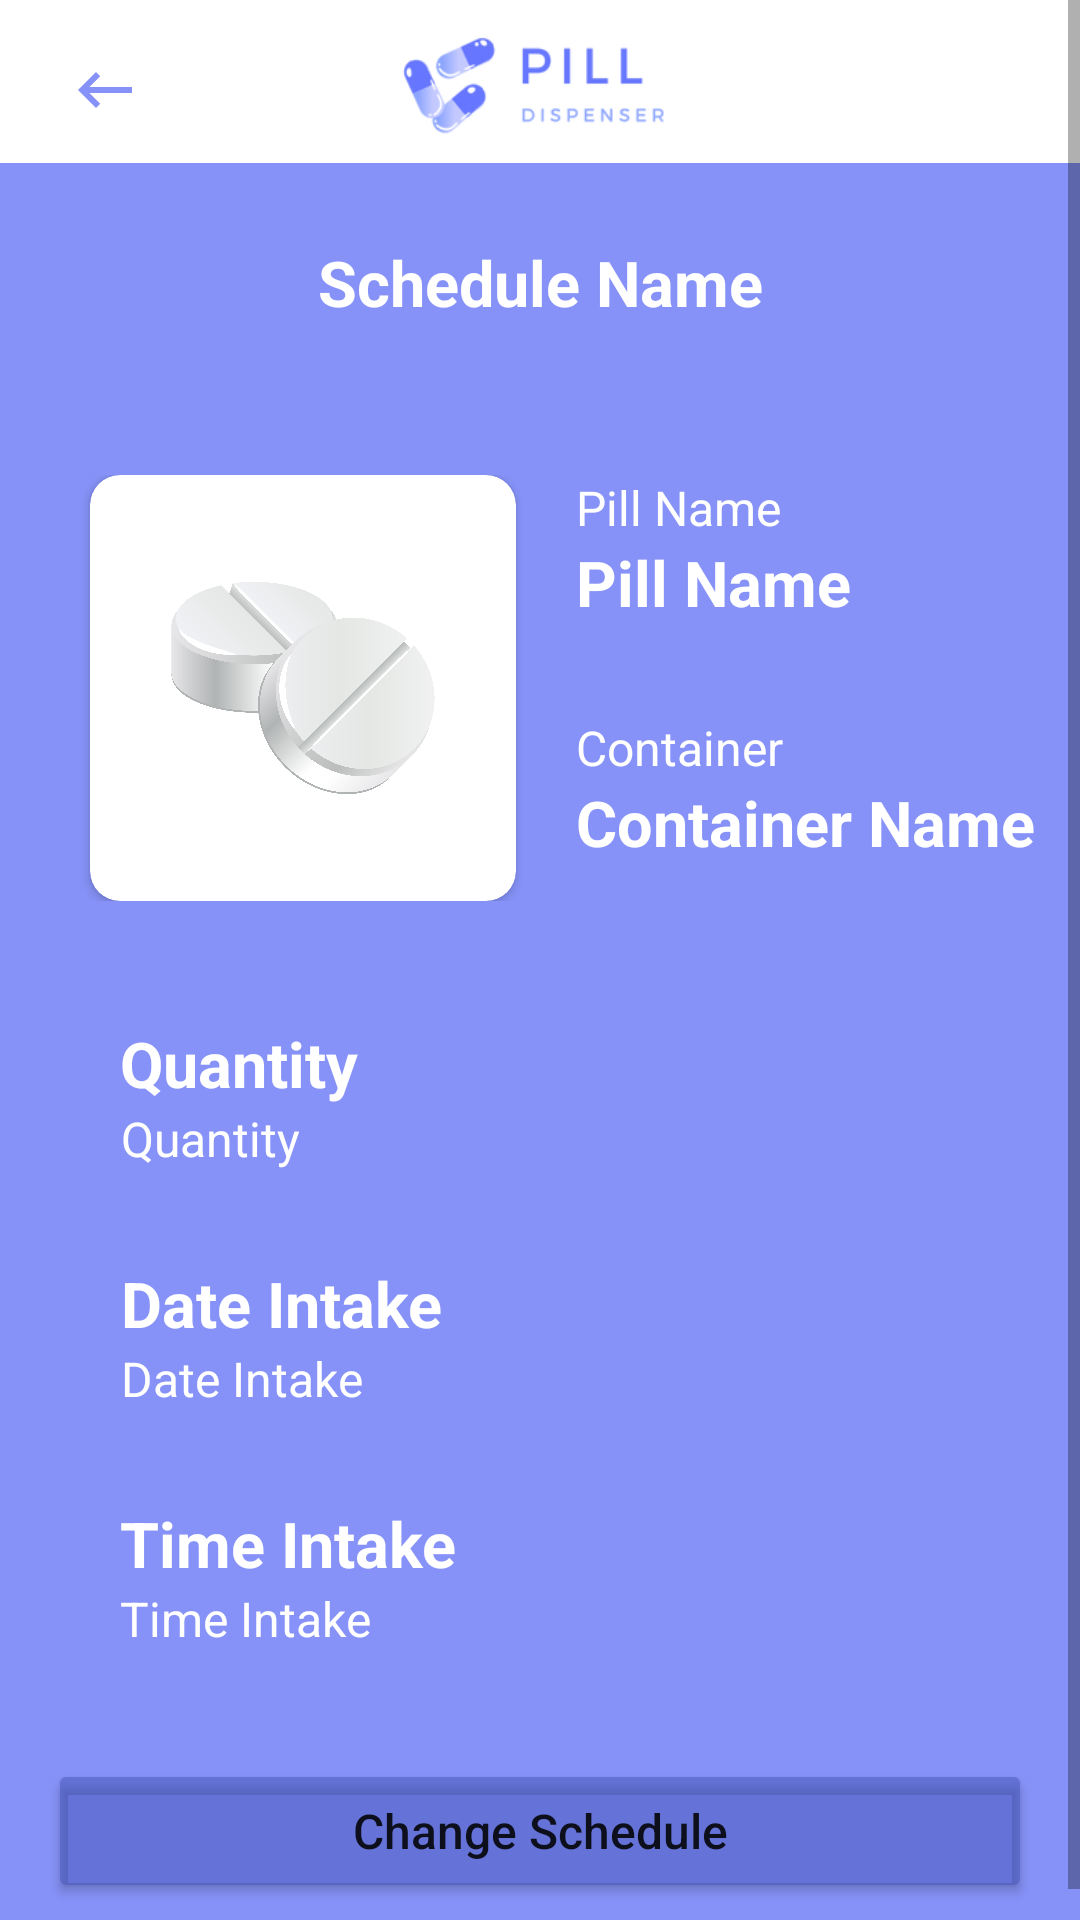

Produce the Android XML layout that renders to this screen, including the resource entries it uses.
<!-- AndroidManifest.xml: application theme Theme.BottomNavigation -->
<!-- res/layout/activity_display_pill_schedule.xml -->
<?xml version="1.0" encoding="utf-8"?>
<FrameLayout xmlns:android="http://schemas.android.com/apk/res/android"
    xmlns:tools="http://schemas.android.com/tools"
    android:layout_width="match_parent"
    android:layout_height="match_parent"
    xmlns:app="http://schemas.android.com/apk/res-auto"
    android:background="@color/lavender"
    tools:context=".DisplayPillSchedule">



    <ImageView
        android:id="@+id/imageView6"
        android:layout_width="wrap_content"
        android:layout_height="wrap_content"
        android:layout_marginTop="-150dp"
        app:srcCompat="@drawable/top_bg" />


    <RelativeLayout
        android:layout_width="match_parent"
        android:layout_height="wrap_content"
        android:layout_marginBottom="20dp">


        <ImageButton
            android:id="@+id/back_btn"
            android:layout_width="70dp"
            android:layout_height="60dp"
            android:foregroundGravity="left"
            android:layout_marginTop="0dp"
            android:src="@drawable/backbutton_bluebg"
            android:background="?attr/selectableItemBackgroundBorderless"/>


        <ImageView
            android:layout_width="150dp"
            android:layout_height="80dp"
            android:id="@+id/app_icon"
            android:layout_centerHorizontal="true"
            android:layout_marginTop="-12dp"
            android:src="@drawable/medlogo_mod"
            android:background="?attr/selectableItemBackgroundBorderless"/>

        <ImageButton
            android:id="@+id/info_btn"
            android:layout_width="70dp"
            android:layout_height="60dp"
            android:foregroundGravity="right"
            android:layout_marginTop="0dp"
            android:src="@drawable/info_icon_lavander"
            android:background="?attr/selectableItemBackgroundBorderless"
            android:layout_alignParentRight="true"/>


    </RelativeLayout>

    <ScrollView
        android:layout_width="match_parent"
        android:layout_height="wrap_content">

    <LinearLayout
        android:layout_width="match_parent"
        android:layout_height="wrap_content"
        android:orientation="vertical"
        android:layout_marginTop="80dp">



        <TextView
            android:id="@+id/sched_name"
            android:layout_width="match_parent"
            android:layout_height="wrap_content"
            android:layout_gravity="start"
            android:text="Schedule Name"
            android:layout_marginBottom="30dp"
            android:gravity="center"
            android:textColor="#FFFFFF"
            android:textSize="21sp"
            android:textStyle="bold"/>

        <LinearLayout
            android:layout_width="match_parent"
            android:layout_height="wrap_content"
            android:orientation="horizontal"
            android:layout_marginTop="20dp"
            android:gravity="left">

            

            <androidx.cardview.widget.CardView
                android:layout_width="wrap_content"
                android:layout_height="wrap_content"
                android:layout_marginLeft="30dp"
                android:backgroundTint="@color/white"
                app:cardCornerRadius="10dp"
                android:id="@+id/container1_cv">


                <LinearLayout
                    android:layout_width="match_parent"
                    android:layout_height="match_parent"
                    android:orientation="vertical"
                    android:padding="16dp">

                    <ImageView
                        android:layout_width="110dp"
                        android:layout_height="110dp"
                        android:padding="10dp"
                        android:layout_gravity="left"
                        app:srcCompat="@drawable/pill_bg" />

                </LinearLayout>
            </androidx.cardview.widget.CardView>

            <LinearLayout
                android:layout_width="wrap_content"
                android:layout_height="wrap_content"
                android:orientation="vertical"
                android:layout_marginLeft="20dp">

                <TextView
                    android:layout_width="wrap_content"
                    android:layout_height="wrap_content"
                    android:layout_gravity="start"
                    android:text="Pill Name"
                    android:gravity="center"
                    android:textColor="#FFFFFF"
                    android:textSize="16sp" />

                <EditText
                    android:id="@+id/pill_name_tv"
                    android:layout_width="wrap_content"
                    android:layout_height="wrap_content"
                    android:layout_gravity="start"
                    android:text="Pill Name"
                    android:gravity="center"
                    android:textColor="#FFFFFF"
                    android:textSize="21sp"
                    android:textStyle="bold"
                    android:background="@null"/>

                <TextView
                    android:layout_width="wrap_content"
                    android:layout_height="wrap_content"
                    android:layout_gravity="start"
                    android:text="Container"
                    android:layout_marginTop="30dp"
                    android:gravity="center"
                    android:textColor="#FFFFFF"
                    android:textSize="16sp" />

                <EditText
                    android:id="@+id/container_tv"
                    android:layout_width="wrap_content"
                    android:layout_height="wrap_content"
                    android:layout_gravity="start"
                    android:text="Container Name"
                    android:gravity="center"
                    android:textColor="#FFFFFF"
                    android:textSize="21sp"
                    android:textStyle="bold"
                    android:background="@null"/>


            </LinearLayout>

        </LinearLayout>

        <LinearLayout
            android:layout_width="wrap_content"
            android:layout_height="wrap_content"
            android:orientation="vertical"
            android:layout_marginTop="40dp"
            android:layout_marginLeft="40dp">

            <TextView
                android:layout_width="wrap_content"
                android:layout_height="wrap_content"
                android:layout_gravity="start"
                android:text="Quantity"
                android:gravity="center"
                android:textColor="#FFFFFF"
                android:textSize="21sp"
                android:textStyle="bold"/>



            <EditText
                android:id="@+id/quantity_tv"
                android:layout_width="wrap_content"
                android:layout_height="wrap_content"
                android:layout_gravity="start"
                android:text="Quantity"
                android:gravity="center"
                android:textColor="#FFFFFF"
                android:inputType="number"
                android:textSize="16sp"
                android:background="@null" />


            <TextView
                android:layout_width="wrap_content"
                android:layout_height="wrap_content"
                android:layout_gravity="start"
                android:text="Date Intake"
                android:gravity="center"
                android:textColor="#FFFFFF"
                android:textSize="21sp"
                android:layout_marginTop="30dp"
                android:textStyle="bold"/>



            <TextView
                android:id="@+id/date_intake_tv"
                android:layout_width="wrap_content"
                android:layout_height="wrap_content"
                android:layout_gravity="start"
                android:text="Date Intake"
                android:gravity="center"
                android:textColor="#FFFFFF"
                android:textSize="16sp"
                android:background="@null" />


            <TextView
                android:layout_width="wrap_content"
                android:layout_height="wrap_content"
                android:layout_gravity="start"
                android:text="Time Intake"
                android:gravity="center"
                android:textColor="#FFFFFF"
                android:textSize="21sp"
                android:textStyle="bold"
                android:layout_marginTop="30dp"/>


            <TextView
                android:id="@+id/time_intake_tv"
                android:layout_width="wrap_content"
                android:layout_height="wrap_content"
                android:layout_gravity="start"
                android:text="Time Intake"
                android:gravity="center"
                android:textColor="#FFFFFF"
                android:textSize="16sp"
                android:background="@null" />



        </LinearLayout>


        <LinearLayout
            android:layout_width="match_parent"
            android:layout_height="match_parent"
            android:padding="16dp"
            android:layout_marginTop="20dp">

            <Button
                android:id="@+id/change_sched_btn"
                android:layout_width="match_parent"
                android:layout_height="match_parent"
                android:text="Change Schedule"
                android:padding="10dp"
                android:textSize="16dp"
                android:textAllCaps="false"
                android:layout_marginTop="0dp"
                android:backgroundTint="#793F51B5"/>

        </LinearLayout>


    </LinearLayout>

    </ScrollView>

</FrameLayout>
<!-- resources referenced by this layout -->
<resources>
  <color name="lavender">#8692f7</color>
  <color name="white">#FFFFFFFF</color>
  <!-- drawable backbutton_bluebg (drawable) -->
  <vector android:autoMirrored="true" android:height="24dp"
      android:tint="@color/lavender" android:viewportHeight="24"
      android:viewportWidth="24" android:width="24dp" xmlns:android="http://schemas.android.com/apk/res/android">
      <path android:fillColor="@android:color/white" android:pathData="M21,11H6.83l3.58,-3.59L9,6l-6,6 6,6 1.41,-1.41L6.83,13H21z"/>
  </vector>
  <!-- drawable medlogo_mod: png bitmap (drawable, 15024 bytes) -->
  <!-- drawable pill_bg: png bitmap (drawable, 455428 bytes) -->
  <!-- drawable top_bg (drawable) -->
  <shape xmlns:android="http://schemas.android.com/apk/res/android"
      android:shape="rectangle">
      <solid android:color="#FFFFFF" /> 
      <corners android:radius="0dp"
          android:color="#000000"/> 
      <size
          android:width="1000dp" android:height="300dp"/>
  </shape>
  <style name="Theme.BottomNavigation" parent="Theme.MaterialComponents.DayNight.NoActionBar">
          
          <item name="colorPrimary">@color/lavender</item>
          <item name="colorPrimaryVariant">@color/lavender</item>
          <item name="colorOnPrimary">@color/white</item>
          
          <item name="colorSecondary">@color/teal_200</item>
          <item name="colorSecondaryVariant">@color/teal_700</item>
          <item name="colorOnSecondary">@color/black</item>
          
          <item name="android:statusBarColor">?attr/colorPrimaryVariant</item>
          
      </style>
  <color name="teal_200">#FF03DAC5</color>
  <color name="teal_700">#FF018786</color>
  <color name="black">#FF000000</color>
</resources>
